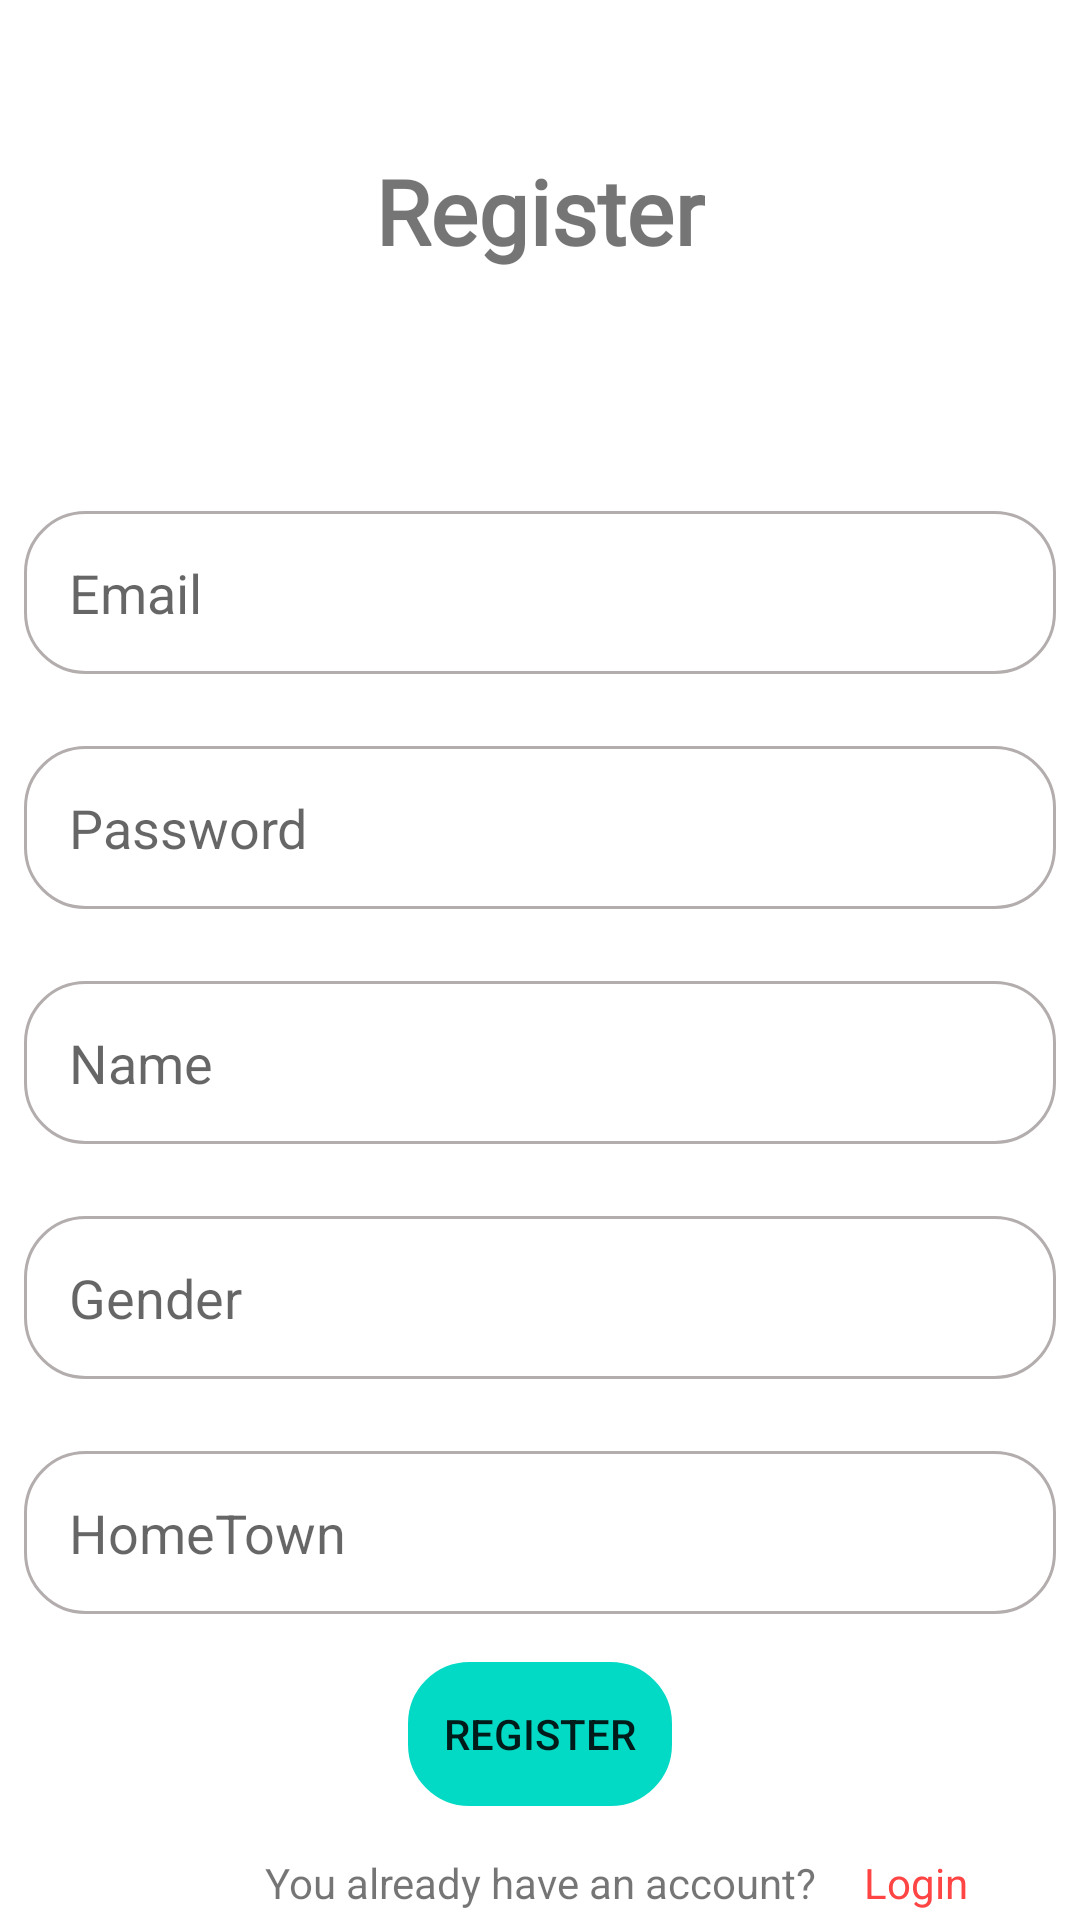

The Android layout XML behind this screen, and the referenced resources:
<!-- AndroidManifest.xml: application theme Theme.FromCornyToBro -->
<!-- res/layout/activity_register.xml -->
<?xml version="1.0" encoding="utf-8"?>
<androidx.constraintlayout.widget.ConstraintLayout xmlns:android="http://schemas.android.com/apk/res/android"
    xmlns:app="http://schemas.android.com/apk/res-auto"
    xmlns:tools="http://schemas.android.com/tools"
    android:layout_width="match_parent"
    android:layout_height="match_parent"
    tools:context=".RegisterActivity">
    <TextView
        android:id="@+id/textView"
        android:layout_width="wrap_content"
        android:layout_height="wrap_content"
        android:layout_marginTop="50dp"
        android:fontFamily="@font/almendra_sc"
        android:text="Register"
        android:textSize="30sp"
        android:textStyle="bold"
        app:layout_constraintEnd_toEndOf="parent"
        app:layout_constraintStart_toStartOf="parent"
        app:layout_constraintTop_toTopOf="parent" />

    <EditText
        android:id="@+id/reg_email"
        android:layout_width="match_parent"
        android:layout_height="wrap_content"
        android:layout_marginStart="8dp"
        android:layout_marginTop="80dp"
        android:layout_marginEnd="8dp"
        android:background="@drawable/boder_btn"
        android:hint="Email"
        android:padding="15dp"
        app:layout_constraintEnd_toEndOf="parent"
        app:layout_constraintStart_toStartOf="parent"
        app:layout_constraintTop_toBottomOf="@+id/textView" />

    <EditText
        android:id="@+id/reg_pass"
        android:layout_width="match_parent"
        android:layout_height="wrap_content"
        android:layout_marginStart="8dp"
        android:layout_marginTop="24dp"
        android:layout_marginEnd="8dp"
        android:background="@drawable/boder_btn"
        android:hint="Password"
        android:inputType="numberPassword"
        android:padding="15dp"
        app:layout_constraintEnd_toEndOf="parent"
        app:layout_constraintStart_toStartOf="parent"
        app:layout_constraintTop_toBottomOf="@+id/reg_email" />

    <EditText
        android:id="@+id/reg_name"
        android:layout_width="match_parent"
        android:layout_height="wrap_content"
        android:layout_marginStart="8dp"
        android:layout_marginTop="24dp"
        android:layout_marginEnd="8dp"
        android:background="@drawable/boder_btn"
        android:ems="10"
        android:hint="Name"
        android:inputType="numberPassword"
        android:padding="15dp"
        app:layout_constraintEnd_toEndOf="parent"
        app:layout_constraintStart_toStartOf="parent"
        app:layout_constraintTop_toBottomOf="@+id/reg_pass" />
    <EditText
        android:id="@+id/reg_gender"
        android:layout_width="match_parent"
        android:layout_height="wrap_content"
        android:layout_marginStart="8dp"
        android:layout_marginTop="24dp"
        android:layout_marginEnd="8dp"
        android:background="@drawable/boder_btn"
        android:hint="Gender"

        android:padding="15dp"
        app:layout_constraintEnd_toEndOf="parent"
        app:layout_constraintStart_toStartOf="parent"
        app:layout_constraintTop_toBottomOf="@+id/reg_name" />

    <EditText
        android:id="@+id/reg_hometown"
        android:layout_width="match_parent"
        android:layout_height="wrap_content"
        android:layout_marginStart="8dp"
        android:layout_marginTop="24dp"
        android:layout_marginEnd="8dp"
        android:background="@drawable/boder_btn"

        android:hint="HomeTown"
        android:padding="15dp"
        app:layout_constraintEnd_toEndOf="parent"
        app:layout_constraintStart_toStartOf="parent"
        app:layout_constraintTop_toBottomOf="@+id/reg_gender" />

    <androidx.appcompat.widget.AppCompatButton
        android:id="@+id/btn_login"
        android:layout_width="wrap_content"
        android:layout_height="wrap_content"
        android:layout_marginTop="16dp"
        android:background="@drawable/boder_btn"
        android:backgroundTint="@color/teal_200"
        android:text="Register"
        app:layout_constraintEnd_toEndOf="@+id/reg_pass"
        app:layout_constraintStart_toStartOf="@+id/reg_pass"
        app:layout_constraintTop_toBottomOf="@+id/reg_hometown" />

    <TextView
        android:id="@+id/textView2"
        android:layout_width="wrap_content"
        android:layout_height="wrap_content"
        android:layout_marginTop="16dp"
        android:text= "You already have an account?"
        app:layout_constraintEnd_toEndOf="parent"
        app:layout_constraintStart_toStartOf="parent"
        app:layout_constraintTop_toBottomOf="@+id/btn_login" />

    <TextView
        android:id="@+id/btn_register"
        android:layout_width="wrap_content"
        android:layout_height="wrap_content"
        android:layout_marginStart="16dp"
        android:text="Login"
        android:textColor="@android:color/holo_red_light"
        app:layout_constraintBottom_toBottomOf="@+id/textView2"
        app:layout_constraintStart_toEndOf="@+id/textView2"
        app:layout_constraintTop_toTopOf="@+id/textView2" />
</androidx.constraintlayout.widget.ConstraintLayout>
<!-- resources referenced by this layout -->
<resources>
  <!-- drawable boder_btn (drawable) -->
  <?xml version="1.0" encoding="utf-8"?>
  <shape xmlns:android="http://schemas.android.com/apk/res/android">
      <corners android:radius="20dp"/>
      <stroke android:width="1dp" android:color="#B3ADAD"/>
  </shape>
  <style name="Theme.FromCornyToBro" parent="Theme.MaterialComponents.DayNight.DarkActionBar">
          
          <item name="colorPrimary">@color/purple_500</item>
          <item name="colorPrimaryVariant">@color/purple_700</item>
          <item name="colorOnPrimary">@color/white</item>
          
          <item name="colorSecondary">@color/teal_200</item>
          <item name="colorSecondaryVariant">@color/teal_700</item>
          <item name="colorOnSecondary">@color/black</item>
          
          <item name="android:statusBarColor">?attr/colorPrimaryVariant</item>
          
      </style>
  <!-- not gathered from this repository: default colours our renderer supplied (Android Studio template values) -->
  <color name="purple_500">#FF6200EE</color>
  <color name="purple_700">#FF3700B3</color>
  <color name="teal_200">#FF03DAC5</color>
  <color name="teal_700">#FF018786</color>
  <color name="black">#FF000000</color>
  <color name="white">#FFFFFFFF</color>
</resources>
